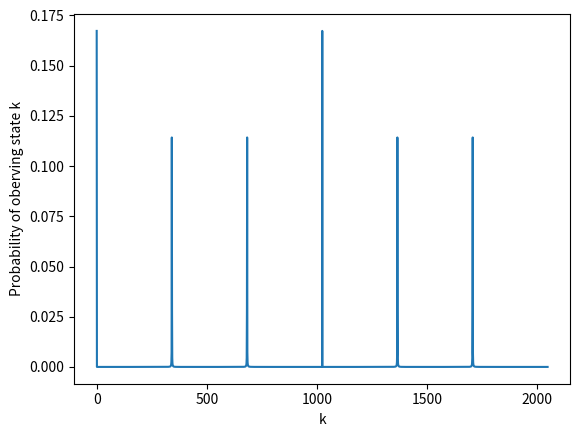

This chart was generated by the following Python code:
import math
from math import pi
from cmath import exp

r=6
t=11
probabilities=[]
s=0
for k in range(2**t):
    for x in range(math.ceil((2**t)/r)):
        s+=exp(-(2*pi*1j*r*x*k)/(2**t))
    s*=r/(2**t)
    s=((abs(s))**2)/r
    probabilities.append(s)

import matplotlib.pyplot as plt
plt.plot(probabilities)
plt.ylabel('Probability of oberving state k')
plt.xlabel('k')
plt.show()

print("Observed states:")
for s in range (6):
    print(round(s*2**t/r))